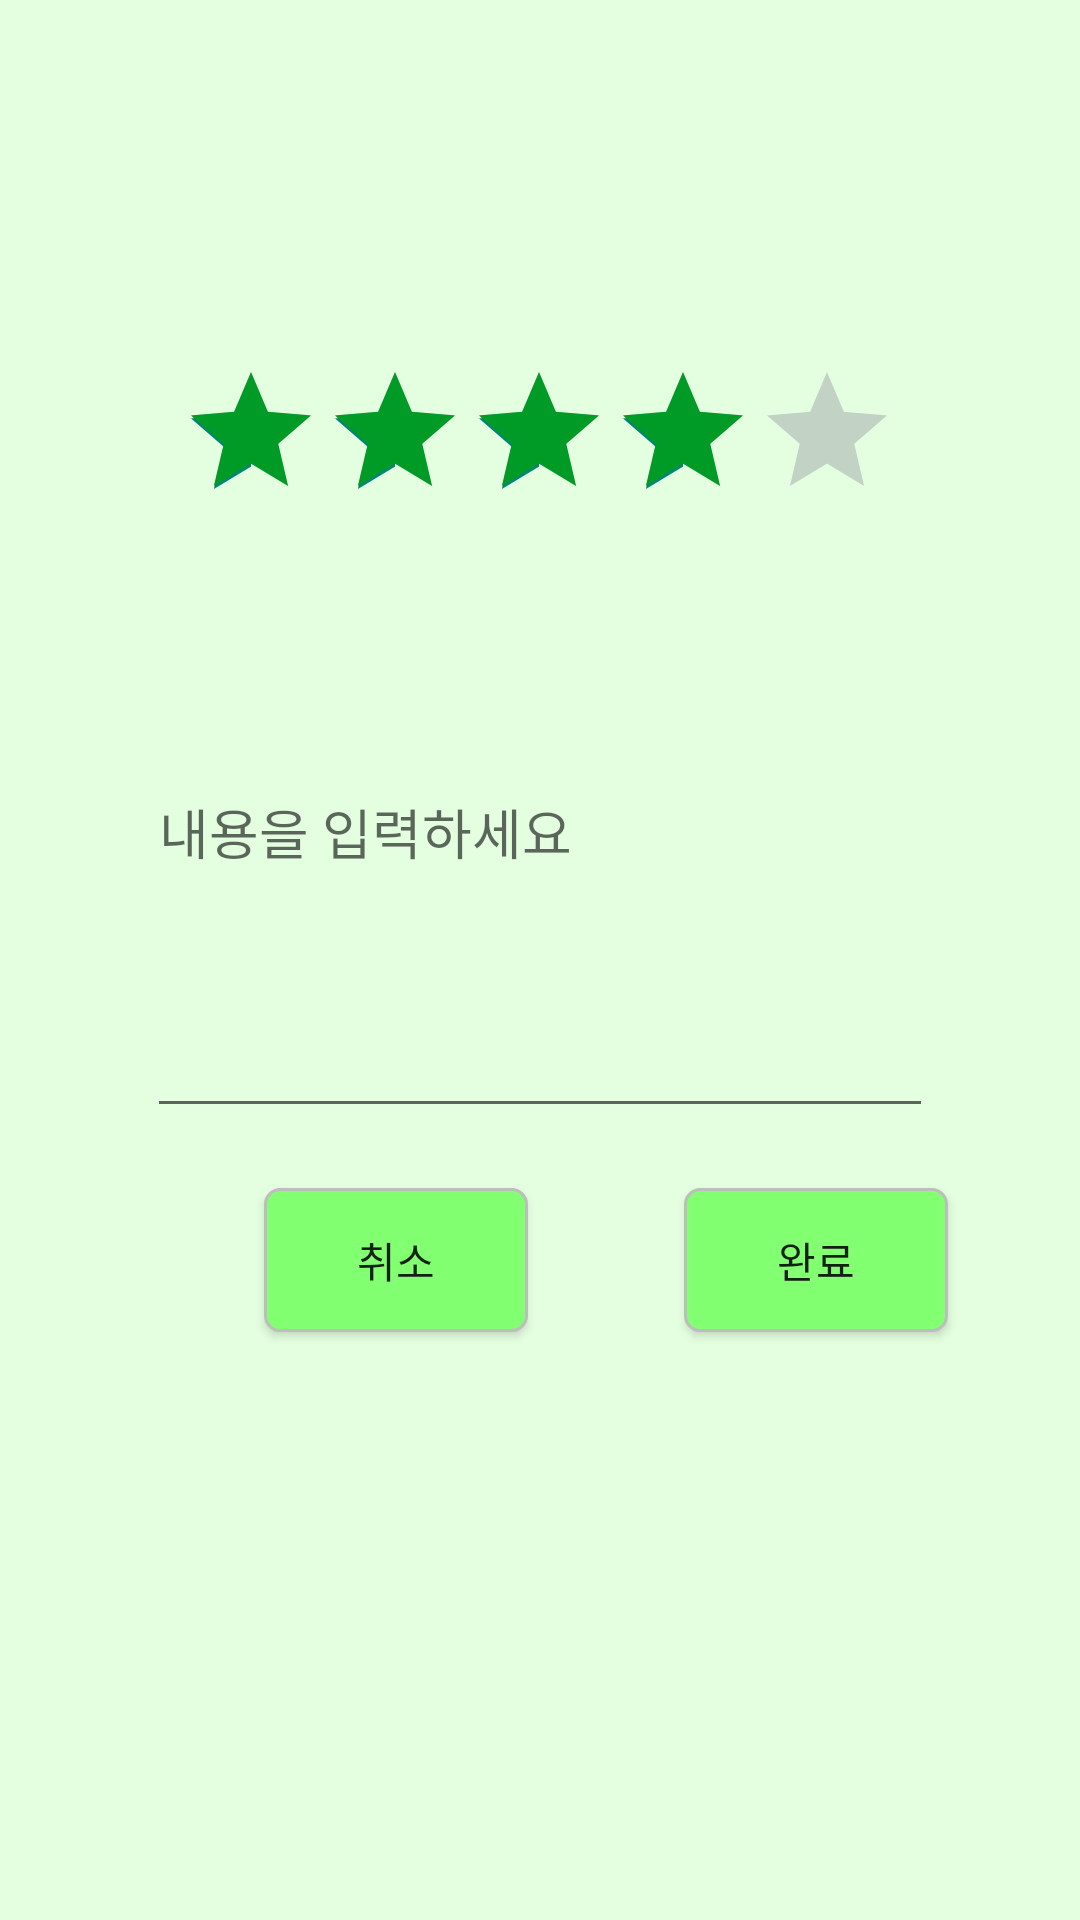

Android layout source for this screen:
<!-- AndroidManifest.xml: application theme Theme.MobileProgrammingTeam5 -->
<!-- res/layout/activity_write_comment.xml -->
<?xml version="1.0" encoding="utf-8"?>
<androidx.constraintlayout.widget.ConstraintLayout xmlns:android="http://schemas.android.com/apk/res/android"
    xmlns:app="http://schemas.android.com/apk/res-auto"
    xmlns:tools="http://schemas.android.com/tools"
    android:layout_width="match_parent"
    android:layout_height="match_parent"
    android:background="#E4FFE0"
    tools:context=".WriteComment">

    <RatingBar
        android:id="@+id/ratingBar"
        style="@android:style/Widget.DeviceDefault.Light.RatingBar"
        android:layout_width="240dp"
        android:layout_height="62dp"
        android:layout_marginTop="120dp"
        android:isIndicator="false"
        android:numStars="5"
        android:progressBackgroundTint="@color/konkukGray"
        android:progressTint="@color/konkukGreen"
        android:rating="4"
        android:stepSize="0.5"
        app:layout_constraintEnd_toEndOf="parent"
        app:layout_constraintHorizontal_bias="0.497"
        app:layout_constraintStart_toStartOf="parent"
        app:layout_constraintTop_toTopOf="parent" />

    <Button
        android:id="@+id/writeBtn"
        android:layout_width="wrap_content"
        android:layout_height="wrap_content"
        android:layout_marginStart="52dp"
        android:background="@drawable/btn_green"
        android:text="완료"
        app:layout_constraintBaseline_toBaselineOf="@+id/cancelBtn"
        app:layout_constraintStart_toEndOf="@+id/cancelBtn" />

    <Button
        android:id="@+id/cancelBtn"
        android:layout_width="wrap_content"
        android:layout_height="wrap_content"
        android:layout_marginStart="88dp"
        android:layout_marginBottom="196dp"
        android:background="@drawable/btn_green"
        android:text="취소"
        app:layout_constraintBottom_toBottomOf="parent"
        app:layout_constraintStart_toStartOf="parent" />

    <EditText
        android:id="@+id/commentSection"
        android:layout_width="262dp"
        android:layout_height="122dp"
        android:layout_marginStart="76dp"
        android:layout_marginTop="72dp"
        android:layout_marginEnd="76dp"
        android:ems="10"
        android:gravity="start|top"
        android:hint="내용을 입력하세요"
        android:inputType="textMultiLine"
        app:layout_constraintEnd_toEndOf="parent"
        app:layout_constraintStart_toStartOf="parent"
        app:layout_constraintTop_toBottomOf="@+id/ratingBar" />

</androidx.constraintlayout.widget.ConstraintLayout>
<!-- resources referenced by this layout -->
<resources>
  <color name="konkukGray">#c2d3c6</color>
  <color name="konkukGreen">#009A26</color>
  <!-- drawable btn_green (drawable) -->
  <?xml version="1.0" encoding="utf-8"?>
  <shape xmlns:android="http://schemas.android.com/apk/res/android"
      android:shape="rectangle" >
      
      <solid android:color="@color/lightGreen"/>
      
      <corners
          android:bottomLeftRadius="5dp"
          android:bottomRightRadius="5dp"
          android:topLeftRadius="5dp"
          android:topRightRadius="5dp"/>
       테두리 색깔
      <stroke android:width="1dp"
          android:color="#BDBDBD"/>
  </shape>
  <style name="Theme.MobileProgrammingTeam5" parent="Theme.AppCompat.Light.NoActionBar">
          
          <item name="colorPrimary">@color/purple_500</item>
          <item name="colorPrimaryVariant">@color/purple_700</item>
          <item name="colorOnPrimary">@color/white</item>
          
          <item name="colorSecondary">@color/teal_200</item>
          <item name="colorSecondaryVariant">@color/teal_700</item>
          <item name="colorOnSecondary">@color/black</item>
          
          <item name="android:statusBarColor" tools:targetApi="l">?attr/colorPrimaryVariant</item>
          
      </style>
  <color name="lightGreen">#83ff72</color>
  <color name="purple_500">#FF6200EE</color>
  <color name="purple_700">#FF3700B3</color>
  <color name="white">#FFFFFFFF</color>
  <color name="teal_200">#FF03DAC5</color>
  <color name="teal_700">#FF018786</color>
  <color name="black">#FF000000</color>
</resources>
